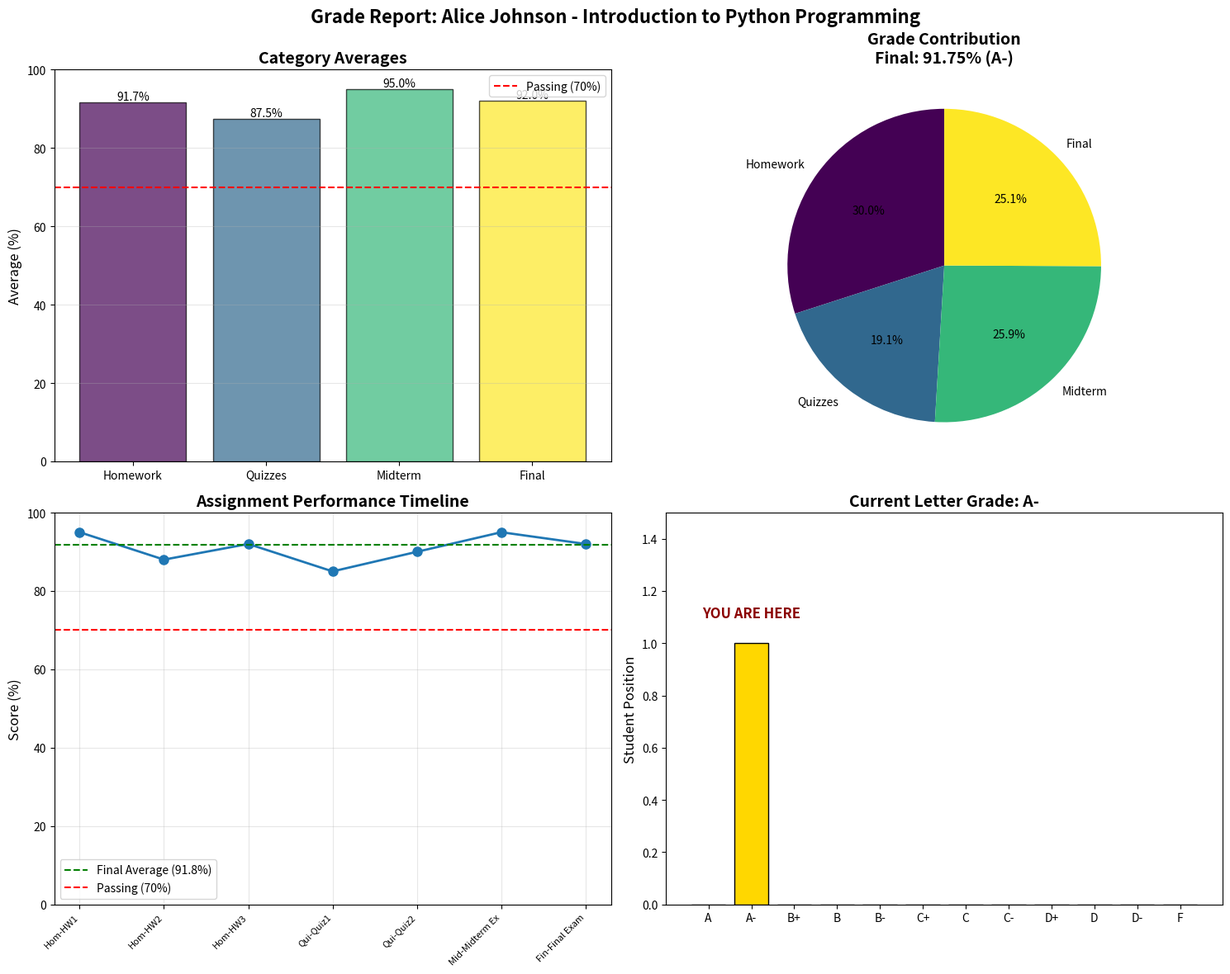
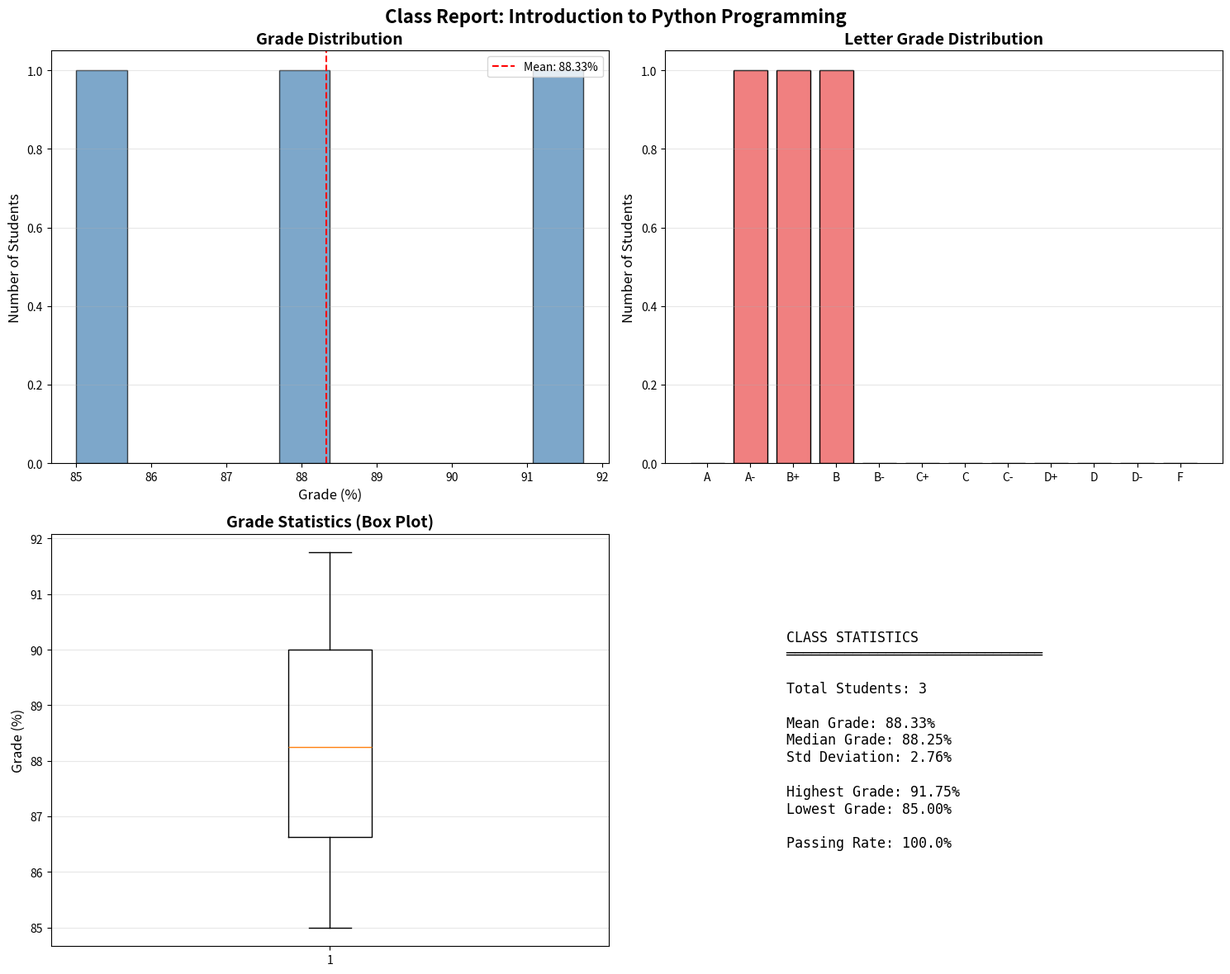

Generate these figures, in order, with matplotlib: (Note: this script raises an exception after producing the figures.)
"""
Grade Calculator v13.0.0
Advanced Features: Graphical reporting, multiple students, weighted categories, PDF reports
"""

import json
import os
from datetime import datetime
from typing import Dict, List, Tuple # type: ignore
import numpy as np
import matplotlib.pyplot as plt
from matplotlib.backends.backend_pdf import PdfPages 

class GradeCategory:
    """Represents a grading category with weight"""
    def __init__(self, name: str, weight: float):
        self.name = name
        self.weight = weight
        self.assignments = []
    
    def add_assignment(self, name: str, score: float, max_score: float):
        """Add an assignment to this category"""
        self.assignments.append({
            'name': name,
            'score': score,
            'max_score': max_score,
            'percentage': (score / max_score) * 100
        })
    
    def get_category_average(self) -> float:
        """Calculate average for this category"""
        if not self.assignments:
            return 0.0
        total_percentage = sum(a['percentage'] for a in self.assignments)
        return total_percentage / len(self.assignments)

class Student:
    """Represents a student with their grades"""
    def __init__(self, name: str, student_id: str):
        self.name = name
        self.student_id = student_id
        self.categories: Dict[str, GradeCategory] = {}
    
    def add_category(self, category: GradeCategory):
        """Add a grading category"""
        self.categories[category.name] = category
    
    def calculate_final_grade(self) -> float:
        """Calculate weighted final grade"""
        total_weight = sum(cat.weight for cat in self.categories.values())
        if total_weight == 0:
            return 0.0
        
        weighted_sum = sum(
            cat.get_category_average() * cat.weight 
            for cat in self.categories.values()
        )
        return weighted_sum / total_weight
    
    def get_letter_grade(self) -> str:
        """Convert numerical grade to letter grade"""
        grade = self.calculate_final_grade()
        if grade >= 93: return 'A'
        elif grade >= 90: return 'A-'
        elif grade >= 87: return 'B+'
        elif grade >= 83: return 'B'
        elif grade >= 80: return 'B-'
        elif grade >= 77: return 'C+'
        elif grade >= 73: return 'C'
        elif grade >= 70: return 'C-'
        elif grade >= 67: return 'D+'
        elif grade >= 63: return 'D'
        elif grade >= 60: return 'D-'
        else: return 'F'

class GradeCalculator:
    """Main grade calculator with reporting features"""
    def __init__(self, course_name: str):
        self.course_name = course_name
        self.students: Dict[str, Student] = {}
        self.data_file = f"{course_name.replace(' ', '_')}_grades.json"
    
    def add_student(self, student: Student):
        """Add a student to the course"""
        self.students[student.student_id] = student
    
    def generate_student_report(self, student_id: str) -> str:
        """Generate text report for a student"""
        if student_id not in self.students:
            return "Student not found"
        
        student = self.students[student_id]
        final_grade = student.calculate_final_grade()
        letter = student.get_letter_grade()
        
        report = f"\n{'='*60}\n"
        report += f"GRADE REPORT - {self.course_name}\n"
        report += f"{'='*60}\n"
        report += f"Student: {student.name} (ID: {student.student_id})\n"
        report += f"Report Date: {datetime.now().strftime('%Y-%m-%d %H:%M:%S')}\n"
        report += f"{'='*60}\n\n"
        
        # Category breakdown
        for cat_name, category in student.categories.items():
            avg = category.get_category_average()
            report += f"{cat_name} (Weight: {category.weight}%)\n"
            report += f"  Category Average: {avg:.2f}%\n"
            
            for assignment in category.assignments:
                report += f"    - {assignment['name']}: {assignment['score']}/{assignment['max_score']} "
                report += f"({assignment['percentage']:.2f}%)\n"
            report += "\n"
        
        report += f"{'='*60}\n"
        report += f"FINAL GRADE: {final_grade:.2f}% ({letter})\n"
        report += f"{'='*60}\n"
        
        return report
    
    def plot_student_performance(self, student_id: str, save_path: str = None):
        """Create visual charts for student performance"""
        if student_id not in self.students:
            print("Student not found")
            return
        
        student = self.students[student_id]
        fig, ((ax1, ax2), (ax3, ax4)) = plt.subplots(2, 2, figsize=(15, 12))
        fig.suptitle(f'Grade Report: {student.name} - {self.course_name}', 
                     fontsize=16, fontweight='bold')
        
        # 1. Category Averages Bar Chart
        categories = list(student.categories.keys())
        averages = [cat.get_category_average() for cat in student.categories.values()]
        weights = [cat.weight for cat in student.categories.values()]
        
        colors = plt.cm.viridis(np.linspace(0, 1, len(categories)))
        bars = ax1.bar(categories, averages, color=colors, alpha=0.7, edgecolor='black')
        ax1.set_ylabel('Average (%)', fontsize=12)
        ax1.set_title('Category Averages', fontsize=14, fontweight='bold')
        ax1.set_ylim(0, 100)
        ax1.axhline(y=70, color='r', linestyle='--', label='Passing (70%)')
        ax1.legend()
        ax1.grid(axis='y', alpha=0.3)
        
        # Add value labels on bars
        for bar in bars:
            height = bar.get_height()
            ax1.text(bar.get_x() + bar.get_width()/2., height,
                    f'{height:.1f}%', ha='center', va='bottom', fontsize=10)
        
        # 2. Weighted Contribution Pie Chart
        final_grade = student.calculate_final_grade()
        contributions = [
            (cat.get_category_average() * cat.weight / 100) 
            for cat in student.categories.values()
        ]
        
        ax2.pie(contributions, labels=categories, autopct='%1.1f%%',
                colors=colors, startangle=90)
        ax2.set_title(f'Grade Contribution\nFinal: {final_grade:.2f}% ({student.get_letter_grade()})',
                     fontsize=14, fontweight='bold')
        
        # 3. Assignment Scores Timeline
        all_assignments = []
        for cat_name, category in student.categories.items():
            for i, assignment in enumerate(category.assignments):
                all_assignments.append({
                    'name': f"{cat_name[:3]}-{assignment['name'][:10]}",
                    'percentage': assignment['percentage'],
                    'category': cat_name
                })
        
        if all_assignments:
            x_pos = range(len(all_assignments))
            percentages = [a['percentage'] for a in all_assignments]
            labels = [a['name'] for a in all_assignments]
            
            ax3.plot(x_pos, percentages, marker='o', linewidth=2, markersize=8)
            ax3.axhline(y=final_grade, color='g', linestyle='--', 
                       label=f'Final Average ({final_grade:.1f}%)')
            ax3.axhline(y=70, color='r', linestyle='--', label='Passing (70%)')
            ax3.set_xticks(x_pos)
            ax3.set_xticklabels(labels, rotation=45, ha='right', fontsize=8)
            ax3.set_ylabel('Score (%)', fontsize=12)
            ax3.set_title('Assignment Performance Timeline', fontsize=14, fontweight='bold')
            ax3.set_ylim(0, 100)
            ax3.legend()
            ax3.grid(True, alpha=0.3)
        
        # 4. Grade Distribution (if comparing to class)
        letter_grade = student.get_letter_grade()
        grade_labels = ['A', 'A-', 'B+', 'B', 'B-', 'C+', 'C', 'C-', 'D+', 'D', 'D-', 'F']
        student_index = grade_labels.index(letter_grade)
        
        # Create a mock distribution highlighting student's position
        distribution = [0] * len(grade_labels)
        distribution[student_index] = 1
        
        colors_dist = ['lightgray'] * len(grade_labels)
        colors_dist[student_index] = 'gold'
        
        ax4.bar(grade_labels, distribution, color=colors_dist, edgecolor='black')
        ax4.set_ylabel('Student Position', fontsize=12)
        ax4.set_title(f'Current Letter Grade: {letter_grade}', 
                     fontsize=14, fontweight='bold')
        ax4.set_ylim(0, 1.5)
        ax4.text(student_index, 1.1, 'YOU ARE HERE', ha='center', 
                fontsize=12, fontweight='bold', color='darkred')
        
        plt.tight_layout()
        
        if save_path:
            plt.savefig(save_path, dpi=300, bbox_inches='tight')
            print(f"Chart saved to {save_path}")
        else:
            plt.show()
    
    def generate_class_report(self):
        """Generate class-wide statistics"""
        if not self.students:
            print("No students in the course")
            return
        
        grades = [s.calculate_final_grade() for s in self.students.values()]
        
        fig, ((ax1, ax2), (ax3, ax4)) = plt.subplots(2, 2, figsize=(15, 12))
        fig.suptitle(f'Class Report: {self.course_name}', fontsize=16, fontweight='bold')
        
        # 1. Grade Distribution Histogram
        ax1.hist(grades, bins=10, color='steelblue', edgecolor='black', alpha=0.7)
        ax1.axvline(np.mean(grades), color='red', linestyle='--', 
                   label=f'Mean: {np.mean(grades):.2f}%')
        ax1.set_xlabel('Grade (%)', fontsize=12)
        ax1.set_ylabel('Number of Students', fontsize=12)
        ax1.set_title('Grade Distribution', fontsize=14, fontweight='bold')
        ax1.legend()
        ax1.grid(axis='y', alpha=0.3)
        
        # 2. Letter Grade Distribution
        letter_grades = [s.get_letter_grade() for s in self.students.values()]
        grade_counts = {}
        for lg in ['A', 'A-', 'B+', 'B', 'B-', 'C+', 'C', 'C-', 'D+', 'D', 'D-', 'F']:
            grade_counts[lg] = letter_grades.count(lg)
        
        ax2.bar(grade_counts.keys(), grade_counts.values(), 
               color='lightcoral', edgecolor='black')
        ax2.set_ylabel('Number of Students', fontsize=12)
        ax2.set_title('Letter Grade Distribution', fontsize=14, fontweight='bold')
        ax2.grid(axis='y', alpha=0.3)
        
        # 3. Box Plot
        ax3.boxplot(grades, vert=True)
        ax3.set_ylabel('Grade (%)', fontsize=12)
        ax3.set_title('Grade Statistics (Box Plot)', fontsize=14, fontweight='bold')
        ax3.grid(axis='y', alpha=0.3)
        
        # 4. Statistics Summary
        ax4.axis('off')
        stats_text = f"""
        CLASS STATISTICS
        ═══════════════════════════════
        
        Total Students: {len(self.students)}
        
        Mean Grade: {np.mean(grades):.2f}%
        Median Grade: {np.median(grades):.2f}%
        Std Deviation: {np.std(grades):.2f}%
        
        Highest Grade: {np.max(grades):.2f}%
        Lowest Grade: {np.min(grades):.2f}%
        
        Passing Rate: {sum(1 for g in grades if g >= 70)/len(grades)*100:.1f}%
        """
        ax4.text(0.1, 0.5, stats_text, fontsize=12, family='monospace',
                verticalalignment='center')
        
        plt.tight_layout()
        plt.show()
    
    def export_to_pdf(self, student_id: str, filename: str = None):
        """Export student report to PDF"""
        if student_id not in self.students:
            print("Student not found")
            return
        
        if filename is None:
            filename = f"{self.students[student_id].name.replace(' ', '_')}_report.pdf"
        
        with PdfPages(filename) as pdf:
            # Create the plot
            self.plot_student_performance(student_id, save_path=None)
            pdf.savefig()
            plt.close()
            
            # Add metadata
            d = pdf.infodict()
            d['Title'] = f'Grade Report - {self.students[student_id].name}'
            d['Author'] = 'Grade Calculator v13.0.0'
            d['Subject'] = self.course_name
            d['Keywords'] = 'Grades, Report, Education'
            d['CreationDate'] = datetime.now()
        
        print(f"PDF report saved to {filename}")
    
    def save_data(self):
        """Save all data to JSON file"""
        data = {
            'course_name': self.course_name,
            'students': {}
        }
        
        for student_id, student in self.students.items():
            student_data = {
                'name': student.name,
                'categories': {}
            }
            
            for cat_name, category in student.categories.items():
                student_data['categories'][cat_name] = {
                    'weight': category.weight,
                    'assignments': category.assignments
                }
            
            data['students'][student_id] = student_data
        
        with open(self.data_file, 'w') as f:
            json.dump(data, f, indent=2)
        
        print(f"Data saved to {self.data_file}")
    
    def load_data(self):
        """Load data from JSON file"""
        if not os.path.exists(self.data_file):
            print("No saved data found")
            return
        
        with open(self.data_file, 'r') as f:
            data = json.load(f)
        
        for student_id, student_data in data['students'].items():
            student = Student(student_data['name'], student_id)
            
            for cat_name, cat_data in student_data['categories'].items():
                category = GradeCategory(cat_name, cat_data['weight'])
                for assignment in cat_data['assignments']:
                    category.add_assignment(
                        assignment['name'],
                        assignment['score'],
                        assignment['max_score']
                    )
                student.add_category(category)
            
            self.add_student(student)
        
        print(f"Data loaded from {self.data_file}")

def demo_version_13():
    """Demo of version 13.0.0 features"""
    print("="*60)
    print("GRADE CALCULATOR v13.0.0 - DEMO")
    print("="*60)
    
    # Create course
    calc = GradeCalculator("Introduction to Python Programming")
    
    # Create students
    student1 = Student("Alice Johnson", "S001")
    student2 = Student("Bob Smith", "S002")
    student3 = Student("Carol White", "S003")
    
    # Add categories for each student
    for student in [student1, student2, student3]:
        # Homework (30%)
        homework = GradeCategory("Homework", 30)
        homework.add_assignment("HW1", 95, 100)
        homework.add_assignment("HW2", 88, 100)
        homework.add_assignment("HW3", 92, 100)
        student.add_category(homework)
        
        # Quizzes (20%)
        quizzes = GradeCategory("Quizzes", 20)
        quizzes.add_assignment("Quiz1", 85, 100)
        quizzes.add_assignment("Quiz2", 90, 100)
        student.add_category(quizzes)
        
        # Midterm (25%)
        midterm = GradeCategory("Midterm", 25)
        if student.name == "Alice Johnson":
            midterm.add_assignment("Midterm Exam", 95, 100)
        elif student.name == "Bob Smith":
            midterm.add_assignment("Midterm Exam", 78, 100)
        else:
            midterm.add_assignment("Midterm Exam", 88, 100)
        student.add_category(midterm)
        
        # Final (25%)
        final = GradeCategory("Final", 25)
        if student.name == "Alice Johnson":
            final.add_assignment("Final Exam", 92, 100)
        elif student.name == "Bob Smith":
            final.add_assignment("Final Exam", 82, 100)
        else:
            final.add_assignment("Final Exam", 85, 100)
        student.add_category(final)
        
        calc.add_student(student)
    
    # Generate reports
    print("\n1. Text Report for Alice Johnson:")
    print(calc.generate_student_report("S001"))
    
    print("\n2. Generating visual report for Alice Johnson...")
    calc.plot_student_performance("S001")
    
    print("\n3. Generating class report...")
    calc.generate_class_report()
    
    print("\n4. Exporting PDF report for Alice Johnson...")
    calc.export_to_pdf("S001", "Alice_Johnson_report.pdf")
    
    print("\n5. Saving all data...")
    calc.save_data()
    
    print("\n" + "="*60)
    print("Demo completed!")
    print("="*60)

if __name__ == "__main__":
    demo_version_13()
